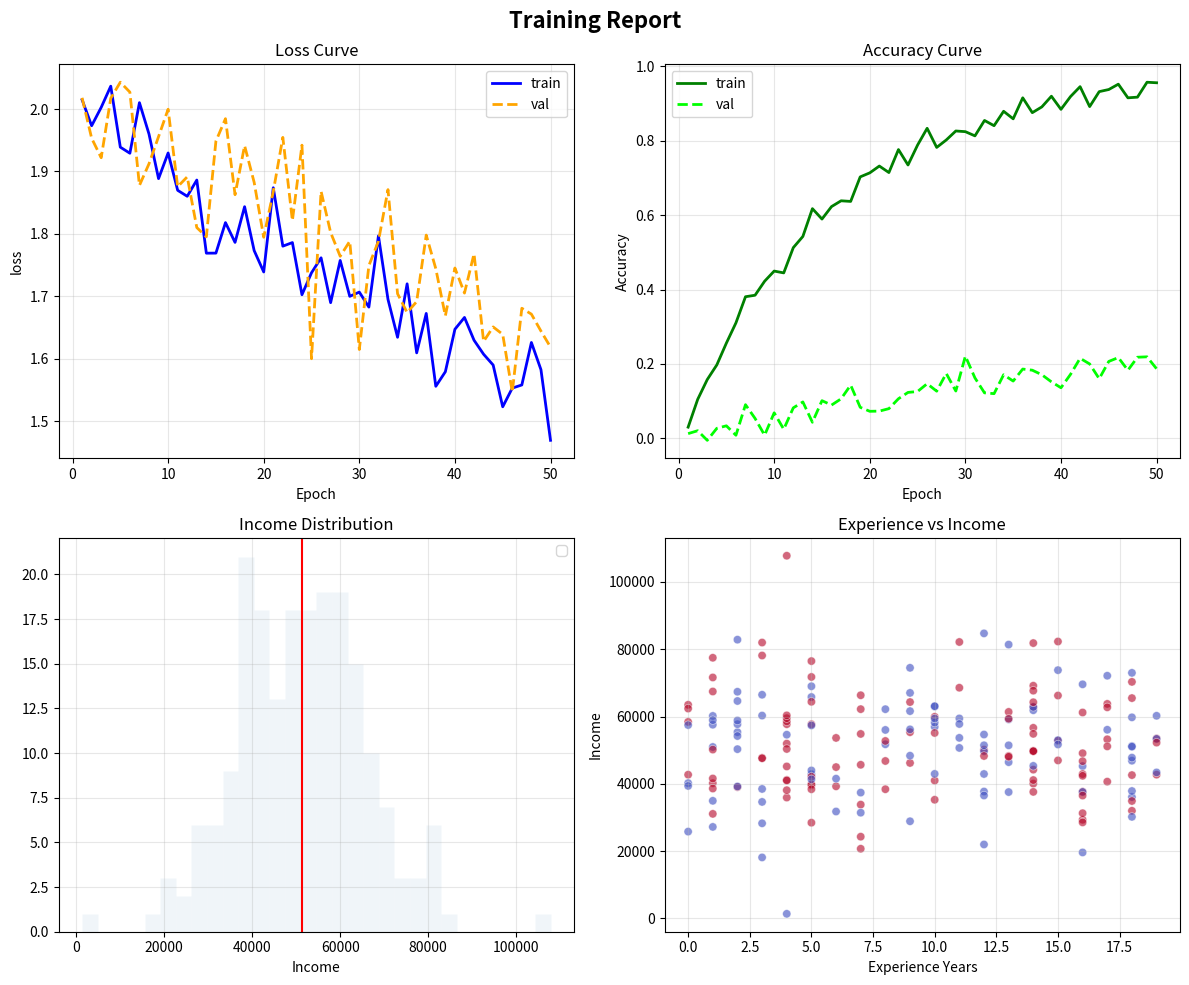

The matplotlib source for this figure:
import matplotlib.pyplot as plt
import numpy as np
import pandas as pd

# Generate data
np.random.seed(42)
n = 200
epochs = np.arange(1,51)

train_loss = 2.0 * np.exp(-0.005 * epochs) + np.random.normal(0, 0.05, 50)
val_loss   = 2.0 * np.exp(-0.004 * epochs) + np.random.normal(0, 0.08, 50)
train_acc  = 1 - np.exp(-.06 * epochs) + np.random.normal(0, 0.02, 50)
val_acc    = 1 - np.exp(-.005 * epochs) + np.random.normal(0, 0.03, 50)

df = pd.DataFrame({
    "income": np.random.normal(50000, 15000, n).round(2),
    "experience": np.random.randint(0, 20, n),
    "hired": (np.random.rand(n) > 0.5)
})

# 2x2 grid subplots
fig, axes = plt.subplots(2, 2, figsize=(12, 10))
fig.suptitle("Training Report", fontsize=16, fontweight="bold")

# Top left - loss curve
axes[0, 0].plot(epochs, train_loss, label="train", color="blue", linewidth=2)
axes[0, 0].plot(epochs, val_loss, label="val", color = "orange",
                linestyle="--", linewidth=2)
axes[0, 0].set_title("Loss Curve")
axes[0, 0].set_xlabel("Epoch")
axes[0, 0].set_ylabel("loss")
axes[0, 0].legend()
axes[0, 0].grid(True, alpha=0.3)

# Top right - accuracy curve
axes[0, 1].plot(epochs, train_acc, label="train", color="green", linewidth=2)
axes[0, 1].plot(epochs, val_acc, label="val", color="lime",
               linestyle="--", linewidth=2)
axes[0, 1].set_title("Accuracy Curve")
axes[0, 1].set_xlabel("Epoch")
axes[0, 1].set_ylabel("Accuracy")
axes[0, 1].legend()
axes[0, 1].grid(True, alpha=0.3)

# Bottom left - income histogram
axes[1, 0].hist(df["income"], bins=30, color="steelblue",
                edgecolor="white", alpha =.08)
axes[1, 0].axvline(df["income"].mean(), color="red", )
axes[1, 0].set_title("Income Distribution")
axes[1, 0].set_xlabel("Income")
axes[1, 0].legend()
axes[1, 0].grid(True, alpha=0.3)

#bottom right - scatter
axes[1, 1].scatter(df["experience"], df["income"],
                   c=df["hired"].astype(int),
                   cmap="coolwarm", alpha=0.6,
                   edgecolors="white", linewidth=0.5)
axes[1, 1].set_title("Experience vs Income")
axes[1, 1].set_xlabel("Experience Years")
axes[1, 1].set_ylabel("Income")
axes[1, 1].grid(True, alpha=0.3)

plt.tight_layout()
plt.savefig("training_report.png", dpi=150, bbox_inches="tight")
plt.close()
print("saved training_report.png")
